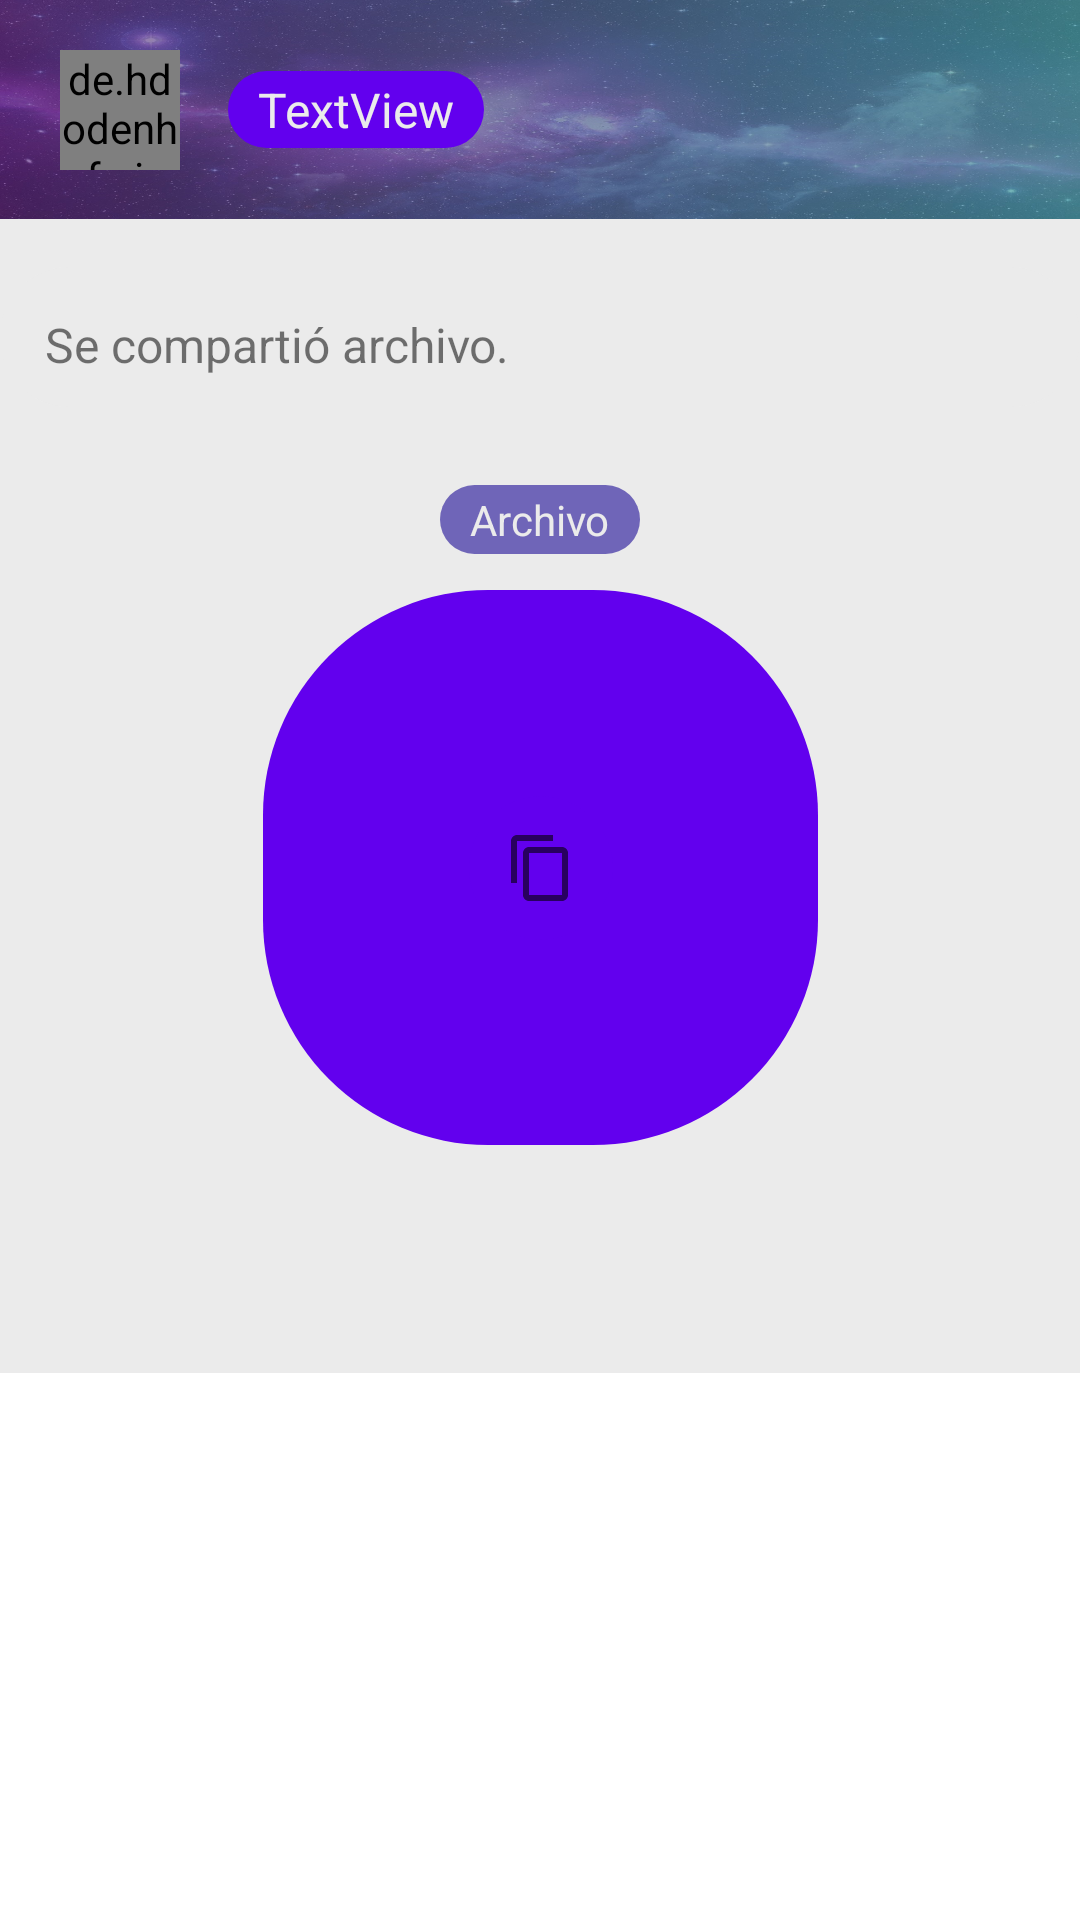

Here is an Android app screen rendered from its layout file. Give the layout XML and the strings, colors and styles it references.
<!-- AndroidManifest.xml: application theme Theme.Proyecto_Final_POI_PurpleChat -->
<!-- res/layout/layout_muro_archivo.xml -->
<?xml version="1.0" encoding="utf-8"?>
<androidx.constraintlayout.widget.ConstraintLayout xmlns:android="http://schemas.android.com/apk/res/android"
    xmlns:app="http://schemas.android.com/apk/res-auto"
    xmlns:tools="http://schemas.android.com/tools"
    android:layout_width="match_parent"
    android:layout_height="wrap_content"
    android:layout_marginTop="16dp"
    android:layout_marginBottom="12dp"
    android:layout_marginStart="10dp"
    android:layout_marginEnd="10dp">


    <ImageView
        android:id="@+id/imageView13"
        android:layout_width="0dp"
        android:layout_height="0dp"
        android:background="@drawable/fondo_muro_color"
        app:layout_constraintBottom_toTopOf="@+id/imageView12"
        app:layout_constraintEnd_toEndOf="parent"
        app:layout_constraintStart_toStartOf="parent"
        app:layout_constraintTop_toTopOf="@+id/guideline17" />

    <ImageView
        android:id="@+id/imageView11"
        android:layout_width="0dp"
        android:layout_height="0dp"
        android:background="@drawable/galaxia"
        app:layout_constraintBottom_toTopOf="@+id/guideline17"
        app:layout_constraintEnd_toEndOf="parent"
        app:layout_constraintHorizontal_bias="0.0"
        app:layout_constraintStart_toStartOf="parent"
        app:layout_constraintTop_toTopOf="parent" />

    <TextView
        android:id="@+id/textView_LayoutMuroArchivo_texto"
        android:layout_width="0dp"
        android:layout_height="wrap_content"
        android:layout_marginTop="16dp"
        android:background="@drawable/rounded_corners_edittextview_login"
        android:maxWidth="400dp"
        android:paddingStart="15dp"
        android:paddingLeft="5dp"
        android:paddingTop="15dp"
        android:paddingEnd="15dp"
        android:paddingRight="5dp"
        android:paddingBottom="10dp"
        android:text="Se compartió archivo."
        android:textSize="16sp"
        app:layout_constraintEnd_toEndOf="parent"
        app:layout_constraintStart_toStartOf="parent"
        app:layout_constraintTop_toTopOf="@+id/guideline17" />

    <de.hdodenhof.circleimageview.CircleImageView
        android:id="@+id/imageView_LayoutMuroArchivo_Usuario"
        android:layout_width="40dp"
        android:layout_height="40dp"
        android:layout_marginStart="20dp"
        app:layout_constraintBottom_toTopOf="@+id/guideline17"
        app:layout_constraintStart_toStartOf="parent"
        app:layout_constraintTop_toTopOf="parent" />

    <TextView
        android:id="@+id/textView_LayoutMuroArchivo_Usuario"
        android:layout_width="wrap_content"
        android:layout_height="wrap_content"
        android:layout_marginStart="16dp"
        android:background="@drawable/rounded_circle_selectphoto02"
        android:paddingStart="10dp"
        android:paddingLeft="10dp"
        android:paddingTop="2dp"
        android:paddingEnd="10dp"
        android:paddingRight="10dp"
        android:paddingBottom="2dp"
        android:text="TextView"
        android:textColor="@color/white_Wannabe"
        android:textSize="16sp"
        app:layout_constraintBottom_toTopOf="@+id/guideline17"
        app:layout_constraintStart_toEndOf="@+id/imageView_LayoutMuroArchivo_Usuario"
        app:layout_constraintTop_toTopOf="parent" />

    <androidx.constraintlayout.widget.Guideline
        android:id="@+id/guideline17"
        android:layout_width="wrap_content"
        android:layout_height="wrap_content"
        android:orientation="horizontal"
        app:layout_constraintGuide_begin="73dp" />

    <ImageView
        android:id="@+id/imageView12"
        android:layout_width="0dp"
        android:layout_height="48dp"
        android:layout_marginTop="28dp"
        android:background="@drawable/fondo_muro_color"
        app:layout_constraintEnd_toEndOf="parent"
        app:layout_constraintHorizontal_bias="0.0"
        app:layout_constraintStart_toStartOf="parent"
        app:layout_constraintTop_toBottomOf="@+id/imageView_layout_archivo" />

    <ImageView
        android:id="@+id/imageView_layout_archivo"
        android:layout_width="185dp"
        android:layout_height="185dp"
        android:layout_marginTop="12dp"
        android:background="@drawable/rounded_circle_selectphoto02"
        app:layout_constraintEnd_toEndOf="parent"
        app:layout_constraintStart_toStartOf="parent"
        app:layout_constraintTop_toBottomOf="@+id/textView_LayoutMuroArchivo_Archivo" />

    <ImageButton
        android:id="@+id/imageButton_LayoutMuroArchivo_Archivo"
        android:layout_width="wrap_content"
        android:layout_height="wrap_content"
        android:background="@drawable/rounded_circle_selectphoto02"
        android:minWidth="48dp"
        android:minHeight="48dp"
        app:layout_constraintBottom_toBottomOf="@+id/imageView_layout_archivo"
        app:layout_constraintEnd_toEndOf="@+id/imageView_layout_archivo"
        app:layout_constraintStart_toStartOf="@+id/imageView_layout_archivo"
        app:layout_constraintTop_toTopOf="@+id/imageView_layout_archivo"
        app:srcCompat="?attr/actionModeCopyDrawable"
        tools:ignore="SpeakableTextPresentCheck" />

    <TextView
        android:id="@+id/textView_LayoutMuroArchivo_Archivo"
        android:layout_width="wrap_content"
        android:layout_height="wrap_content"
        android:layout_marginTop="26dp"
        android:background="@drawable/rounded_circle_selectphoto"
        android:paddingStart="10dp"
        android:paddingLeft="10dp"
        android:paddingTop="2dp"
        android:paddingEnd="10dp"
        android:paddingRight="10dp"
        android:paddingBottom="2dp"
        android:maxWidth="300dp"
        android:text="Archivo"
        android:textColor="@color/white_Wannabe"
        app:layout_constraintEnd_toEndOf="parent"
        app:layout_constraintStart_toStartOf="parent"
        app:layout_constraintTop_toBottomOf="@+id/textView_LayoutMuroArchivo_texto" />


</androidx.constraintlayout.widget.ConstraintLayout>
<!-- resources referenced by this layout -->
<resources>
  <color name="white_Wannabe">#EBEBEB</color>
  <!-- drawable fondo_muro_color (drawable) -->
  <?xml version="1.0" encoding="utf-8"?>
  <shape xmlns:android="http://schemas.android.com/apk/res/android">
  
      <solid android:color="@color/white_Wannabe"/>
  
  </shape>
  <!-- drawable galaxia: jpg bitmap (drawable, 233525 bytes) -->
  <!-- drawable rounded_circle_selectphoto (drawable) -->
  <?xml version="1.0" encoding="utf-8"?>
  <shape xmlns:android="http://schemas.android.com/apk/res/android">
  
      <solid android:color="@color/purple_danceTheNightAway"/>
      <corners android:radius="75dp"/>
  
  </shape>
  <!-- drawable rounded_circle_selectphoto02 (drawable) -->
  <?xml version="1.0" encoding="utf-8"?>
  <shape xmlns:android="http://schemas.android.com/apk/res/android">
  
      <solid android:color="@color/purple_500"/>
      <corners android:radius="75dp"/>
  
  </shape>
  <!-- drawable rounded_corners_edittextview_login (drawable) -->
  <?xml version="1.0" encoding="utf-8"?>
  <shape xmlns:android="http://schemas.android.com/apk/res/android">
  
      <solid android:color="@color/white_Wannabe"/>
      <corners android:radius="25dp" />
  
  </shape>
  <style name="Theme.Proyecto_Final_POI_PurpleChat" parent="Theme.MaterialComponents.DayNight.NoActionBar">
          
          <item name="colorPrimary">@color/purple_500</item>
          <item name="colorPrimaryVariant">@color/purple_700</item>
          <item name="colorOnPrimary">@color/white</item>
          
          <item name="colorSecondary">@color/teal_200</item>
          <item name="colorSecondaryVariant">@color/teal_700</item>
          <item name="colorOnSecondary">@color/black</item>
          
          <item name="android:statusBarColor" tools:targetApi="l">?attr/colorPrimaryVariant</item>
          
      </style>
  <color name="purple_danceTheNightAway">#6F65B8</color>
  <color name="purple_500">#FF6200EE</color>
  <color name="purple_700">#FF3700B3</color>
  <color name="white">#FFFFFFFF</color>
  <color name="teal_200">#FF03DAC5</color>
  <color name="teal_700">#FF018786</color>
  <color name="black">#FF000000</color>
</resources>
